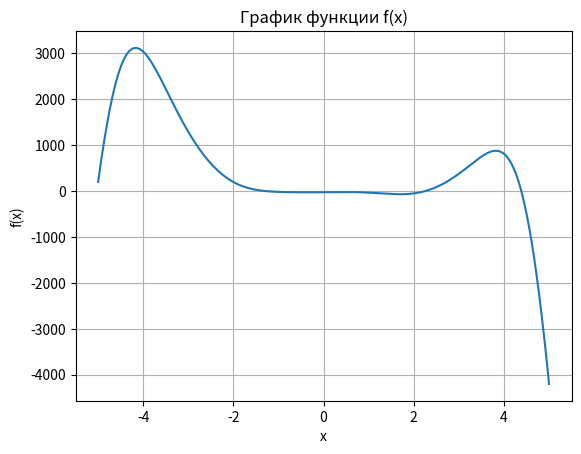

Recreate this plot in Python.
import numpy as np
import matplotlib.pyplot as plt


# Определение функции
def f(x):
    return -12 * (x ** 4) * np.sin(np.cos(x)) - 18 * (x ** 3) + 5 * (x ** 2) + 10 * x - 30


# Метод бисекции для поиска корней
def bisect(a, b, tol):
    c = (a + b) / 2.0
    while (b - a) / 2.0 > tol:
        if f(c) == 0:
            return c
        elif f(a) * f(c) < 0:
            b = c
        else:
            a = c
        c = (a + b) / 2.0
    return c


# Поиск корней
root1 = bisect(0, 0.5, 0.0001)
root2 = bisect(1, 1.5, 0.0001)
root3 = bisect(2.5, 3, 0.0001)

print("Корни функции:")
print(root1, root2, root3)


# Нахождение интервалов, на которых функция возрастает
def increasing_intervals(a, b, step=0.001):
    intervals = []
    while a < b:
        if f(a + step) > f(a):
            start = a
            while f(a + step) > f(a):
                a += step
            end = a
            intervals.append((start, end))
        a += step
    return intervals


print("\nИнтервалы, на которых функция возрастает:")
print(increasing_intervals(-5, 5))


# Нахождение интервалов, на которых функция убывает
def decreasing_intervals(a, b, step=0.001):
    intervals = []
    while a < b:
        if f(a + step) < f(a):
            start = a
            while f(a + step) < f(a):
                a += step
            end = a
            intervals.append((start, end))
        a += step
    return intervals


print("\nИнтервалы, на которых функция убывает:")
print(decreasing_intervals(-5, 5))

# Построение графика функции
x = np.linspace(-5, 5, 1000)
y = f(x)
plt.plot(x, y)
plt.xlabel('x')
plt.ylabel('f(x)')
plt.title('График функции f(x)')
plt.grid(True)
plt.show()

# Нахождение координат вершины функции
from scipy.optimize import minimize

x0 = 0
result = minimize(f, x0)
vertex = result.x, f(result.x)
print("\nКоординаты вершины функции:", vertex)


# Нахождение промежутков, на которых функция > 0
def positive_intervals(a, b, step=0.001):
    intervals = []
    while a < b:
        if f(a + step) > 0 and f(a) <= 0:
            start = a
            while f(a + step) > 0:
                a += step
            end = a
            intervals.append((start, end))
        a += step
    return intervals


print("\nПромежутки, на которых функция > 0:")
print(positive_intervals(-5, 5))


# Нахождение промежутков, на которых функция < 0
def negative_intervals(a, b, step=0.001):
    intervals = []
    while a < b:
        if f(a + step) < 0 and f(a) >= 0:
            start = a
            while f(a + step) < 0:
                a += step
            end = a
            intervals.append((start, end))
        a += step
    return intervals


print("\nПромежутки, на которых функция < 0:")
print(negative_intervals(-5, 5))
